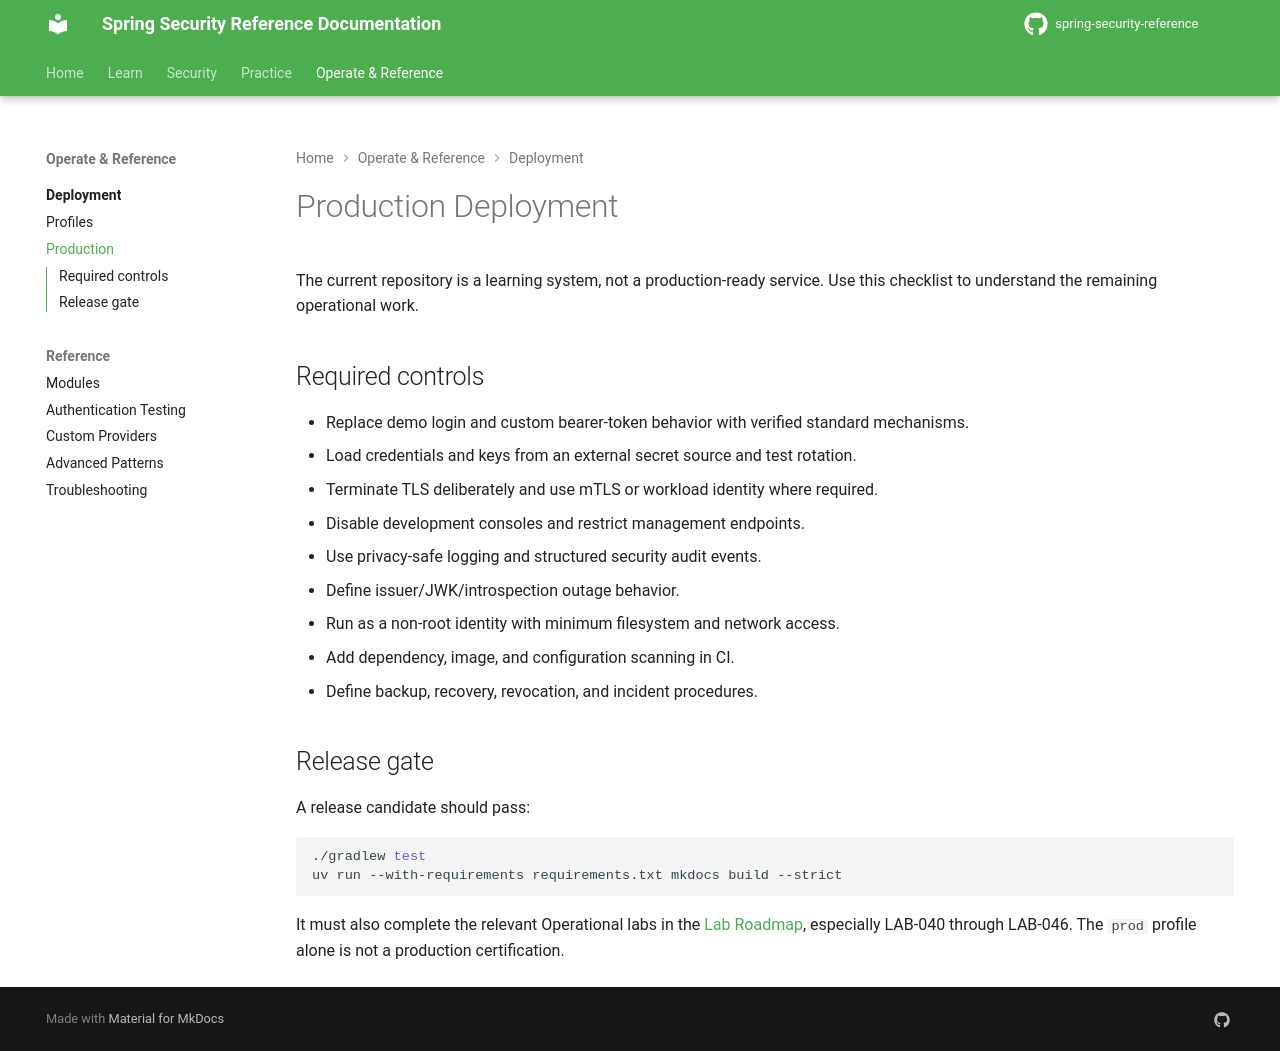

repository: nitinkc/spring-security-reference · page: deployment/production/index.html · generator: mkdocs

# Production Deployment

The current repository is a learning system, not a production-ready service. Use this checklist to understand the remaining operational work.

## Required controls

- Replace demo login and custom bearer-token behavior with verified standard mechanisms.
- Load credentials and keys from an external secret source and test rotation.
- Terminate TLS deliberately and use mTLS or workload identity where required.
- Disable development consoles and restrict management endpoints.
- Use privacy-safe logging and structured security audit events.
- Define issuer/JWK/introspection outage behavior.
- Run as a non-root identity with minimum filesystem and network access.
- Add dependency, image, and configuration scanning in CI.
- Define backup, recovery, revocation, and incident procedures.

## Release gate

A release candidate should pass:

```bash
./gradlew test
uv run --with-requirements requirements.txt mkdocs build --strict
```

It must also complete the relevant Operational labs in the [Lab Roadmap](../labs.md), especially LAB-040 through LAB-046. The `prod` profile alone is not a production certification.
